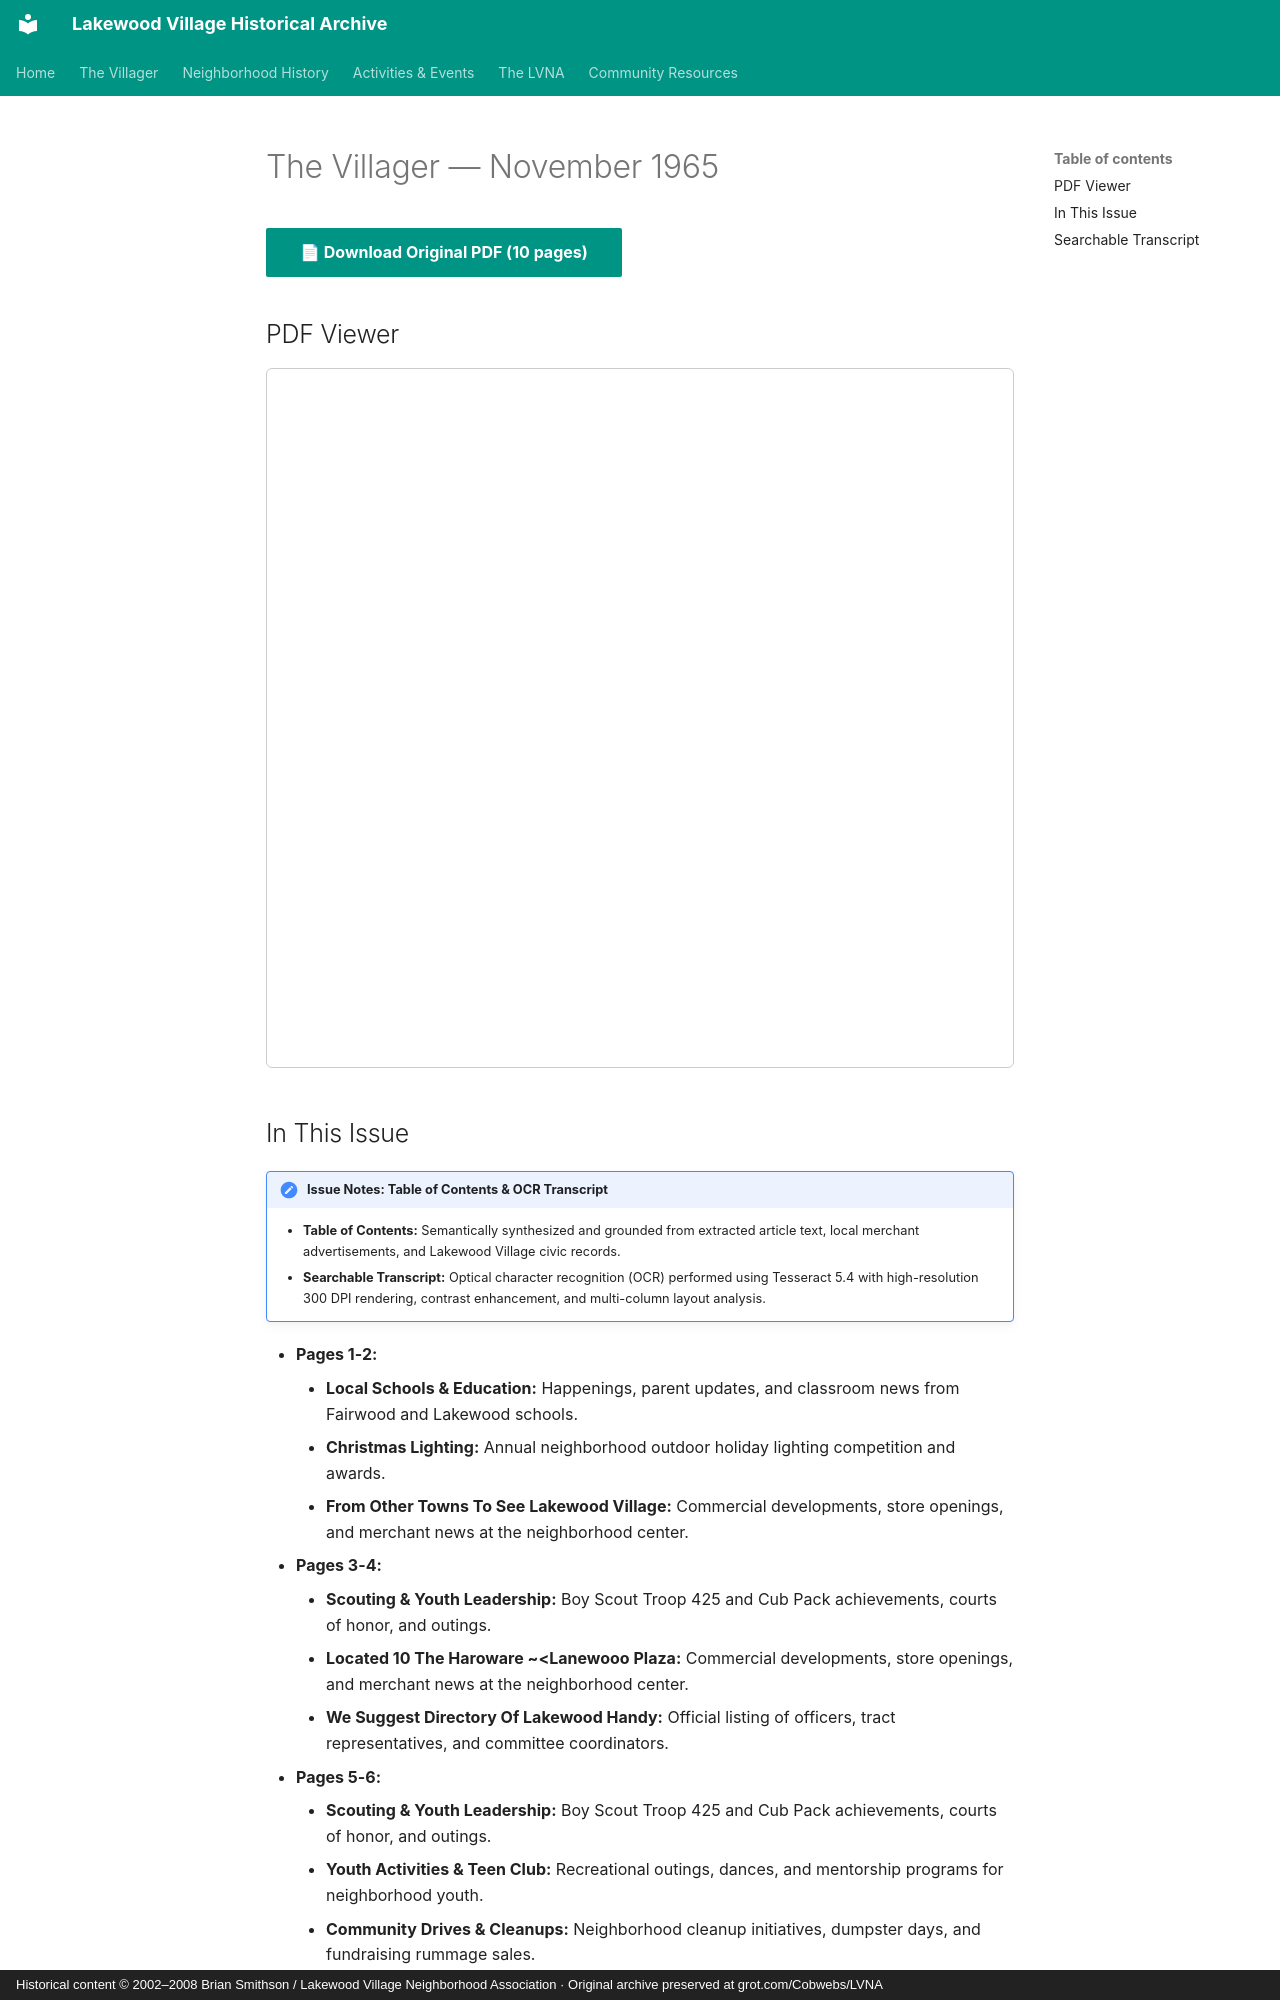

repository: patpat9/lvna_archive · page: Villager/Issues/1965-11/index.html · generator: mkdocs · copyright: Historical content © 2002–2008 Brian Smithson / Lakewood Village Neighborhood Association · Original archive preserved at grot.com/Cobwebs/LVNA

# The Villager — November 1965

[📄 **Download Original PDF** (10 pages)](../Villager_Back_Issues/More_LVRA_Villager/1965-11.pdf){ .md-button .md-button--primary }

## PDF Viewer

<iframe src="../../../Villager/Villager_Back_Issues/More_LVRA_Villager/1965-11.pdf" width="100%" height="700px" style="border: 1px solid #ccc; border-radius: 6px;">
  <p>Your browser does not support inline PDFs. <a href="../../../Villager/Villager_Back_Issues/More_LVRA_Villager/1965-11.pdf">Click here to download.</a></p>
</iframe>

## In This Issue

!!! note "Issue Notes: Table of Contents & OCR Transcript"
    - **Table of Contents:** Semantically synthesized and grounded from extracted article text, local merchant advertisements, and Lakewood Village civic records.
    - **Searchable Transcript:** Optical character recognition (OCR) performed using Tesseract 5.4 with high-resolution 300 DPI rendering, contrast enhancement, and multi-column layout analysis.

- **Pages 1-2:**
    - **Local Schools & Education:** Happenings, parent updates, and classroom news from Fairwood and Lakewood schools.
    - **Christmas Lighting:** Annual neighborhood outdoor holiday lighting competition and awards.
    - **From Other Towns To See Lakewood Village:** Commercial developments, store openings, and merchant news at the neighborhood center.
- **Pages 3-4:**
    - **Scouting & Youth Leadership:** Boy Scout Troop 425 and Cub Pack achievements, courts of honor, and outings.
    - **Located 10 The Haroware ~<Lanewooo Plaza:** Commercial developments, store openings, and merchant news at the neighborhood center.
    - **We Suggest Directory Of Lakewood Handy:** Official listing of officers, tract representatives, and committee coordinators.
- **Pages 5-6:**
    - **Scouting & Youth Leadership:** Boy Scout Troop 425 and Cub Pack achievements, courts of honor, and outings.
    - **Youth Activities & Teen Club:** Recreational outings, dances, and mentorship programs for neighborhood youth.
    - **Community Drives & Cleanups:** Neighborhood cleanup initiatives, dumpster days, and fundraising rummage sales.
- **Pages 7-8:**
    - **Board Directory & Roster:** Official listing of officers, tract representatives, and committee coordinators.
    - **. Gakewood Village Res! Oents' Association:** Santa and his elves visiting Lakewood Village streets aboard a motorized float.
    - **Social Committee:** Community personal notes, neighbor visits, and family announcements.
- **Pages 9-10:**
    - **Mom Lockeo The Doors For Safety. The Car:** Traffic calming, parking regulations, and street maintenance.
    - **Local Schools & Education:** Happenings, parent updates, and classroom news from Fairwood and Lakewood schools.
    - **The Green Thumb: Lawn & Garden:** Seasonal horticultural advice, lawn fertilization, and gardening tips.
